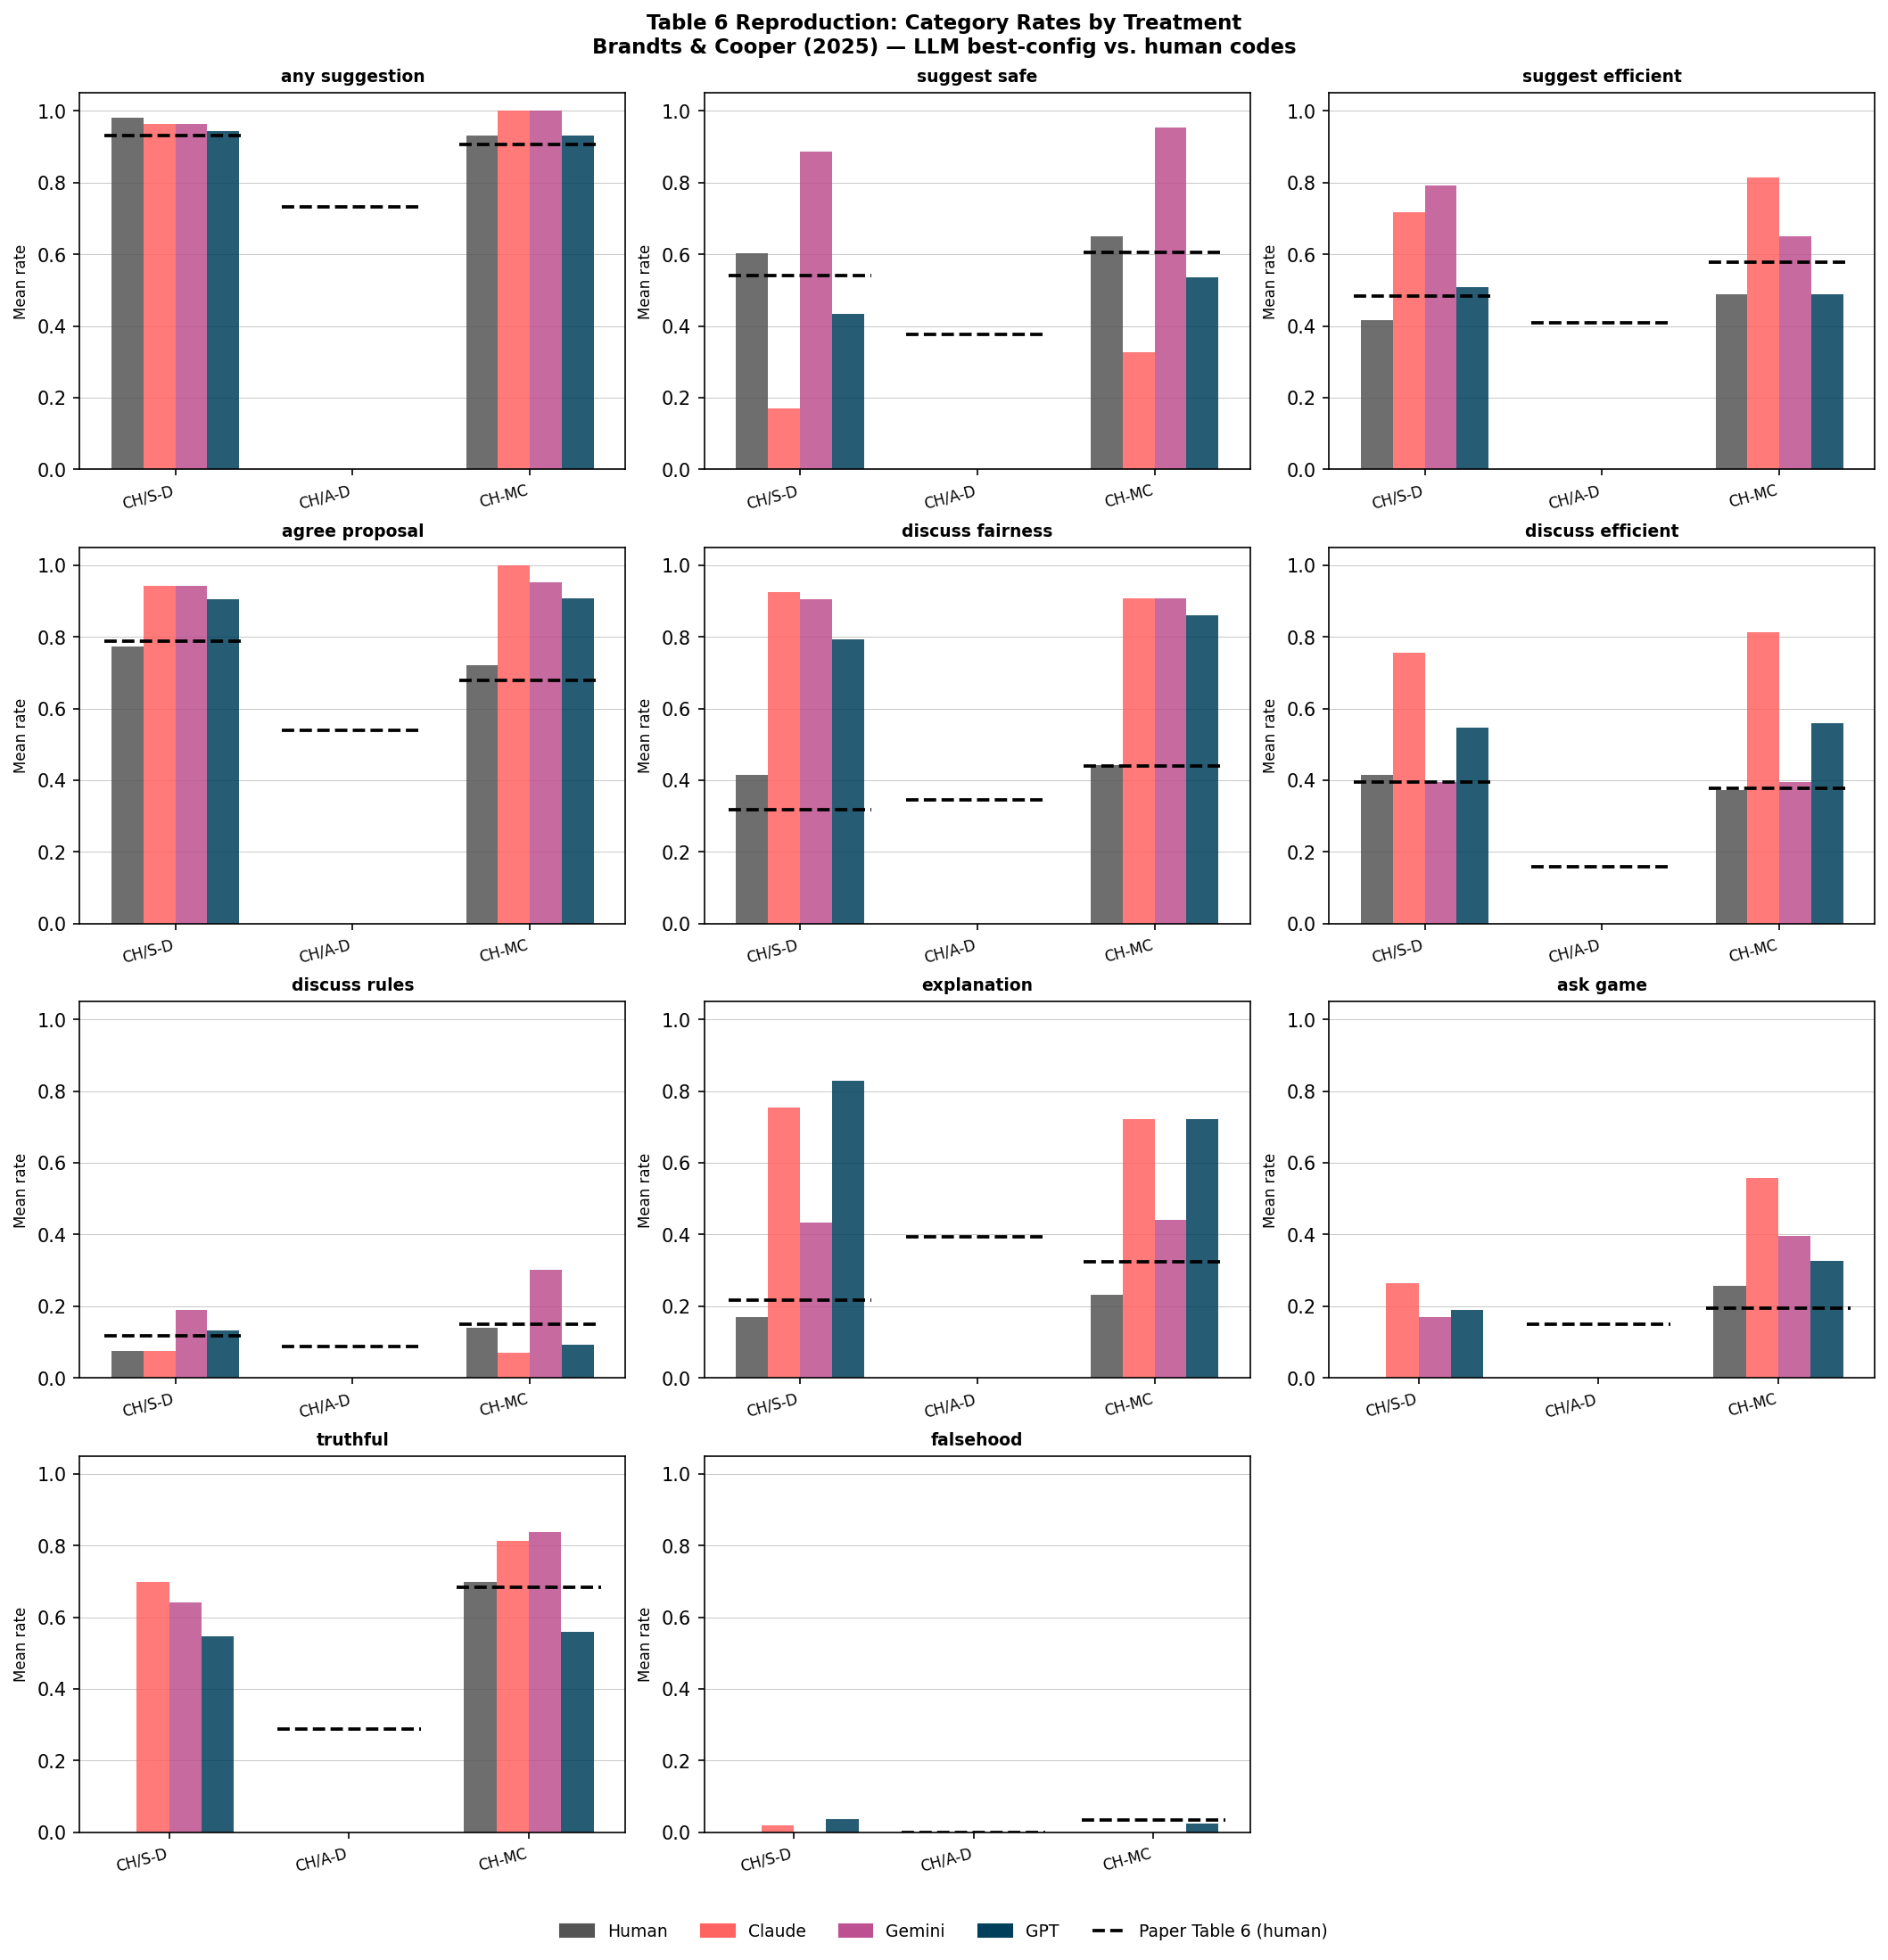

The data file committed next to this chart (first rows):
category, treatment, Claude, GPT, Gemini, Human, paper_Table6
agree_proposal, CH-MC, 1.0, 0.907, 0.9535, 0.7209, 0.679
agree_proposal, CH/S-D, 0.9434, 0.9057, 0.9434, 0.7736, 0.789
any_suggestion, CH-MC, 1.0, 0.9302, 1.0, 0.9302, 0.907
any_suggestion, CH/S-D, 0.9623, 0.9434, 0.9623, 0.9811, 0.931
ask_game, CH-MC, 0.5581, 0.3256, 0.3953, 0.2558, 0.194
ask_game, CH/S-D, 0.2642, 0.1887, 0.1698, 0.0, 
discuss_efficient, CH-MC, 0.814, 0.5581, 0.3953, 0.3721, 0.377
discuss_efficient, CH/S-D, 0.7547, 0.5472, 0.3962, 0.4151, 0.394
discuss_fairness, CH-MC, 0.907, 0.8605, 0.907, 0.4419, 0.439
discuss_fairness, CH/S-D, 0.9245, 0.7925, 0.9057, 0.4151, 0.318
discuss_rules, CH-MC, 0.06977, 0.09302, 0.3023, 0.1395, 0.15
discuss_rules, CH/S-D, 0.07547, 0.1321, 0.1887, 0.07547, 0.117
explanation, CH-MC, 0.7209, 0.7209, 0.4419, 0.2326, 0.323
explanation, CH/S-D, 0.7547, 0.8302, 0.434, 0.1698, 0.217
falsehood, CH-MC, 0.0, 0.02326, 0.0, 0.0, 0.034
falsehood, CH/S-D, 0.01887, 0.03774, 0.0, 0.0, 
neither_report, CH-MC, 0.3023, 0.5814, 0.2093, 0.3023, 
neither_report, CH/S-D, 0.4717, 0.5849, 0.3962, 1.0, 
receive_report, CH-MC, 0.8372, 0.6047, 0.9302, 0.6977, 
receive_report, CH/S-D, 0.717, 0.6226, 0.7736, 0.0, 
suggest_efficient, CH-MC, 0.814, 0.4884, 0.6512, 0.4884, 0.577
suggest_efficient, CH/S-D, 0.717, 0.5094, 0.7925, 0.4151, 0.484
suggest_safe, CH-MC, 0.3256, 0.5349, 0.9535, 0.6512, 0.606
suggest_safe, CH/S-D, 0.1698, 0.434, 0.8868, 0.6038, 0.541
truthful, CH-MC, 0.814, 0.5581, 0.8372, 0.6977, 0.684
truthful, CH/S-D, 0.6981, 0.5472, 0.6415, 0.0, 
